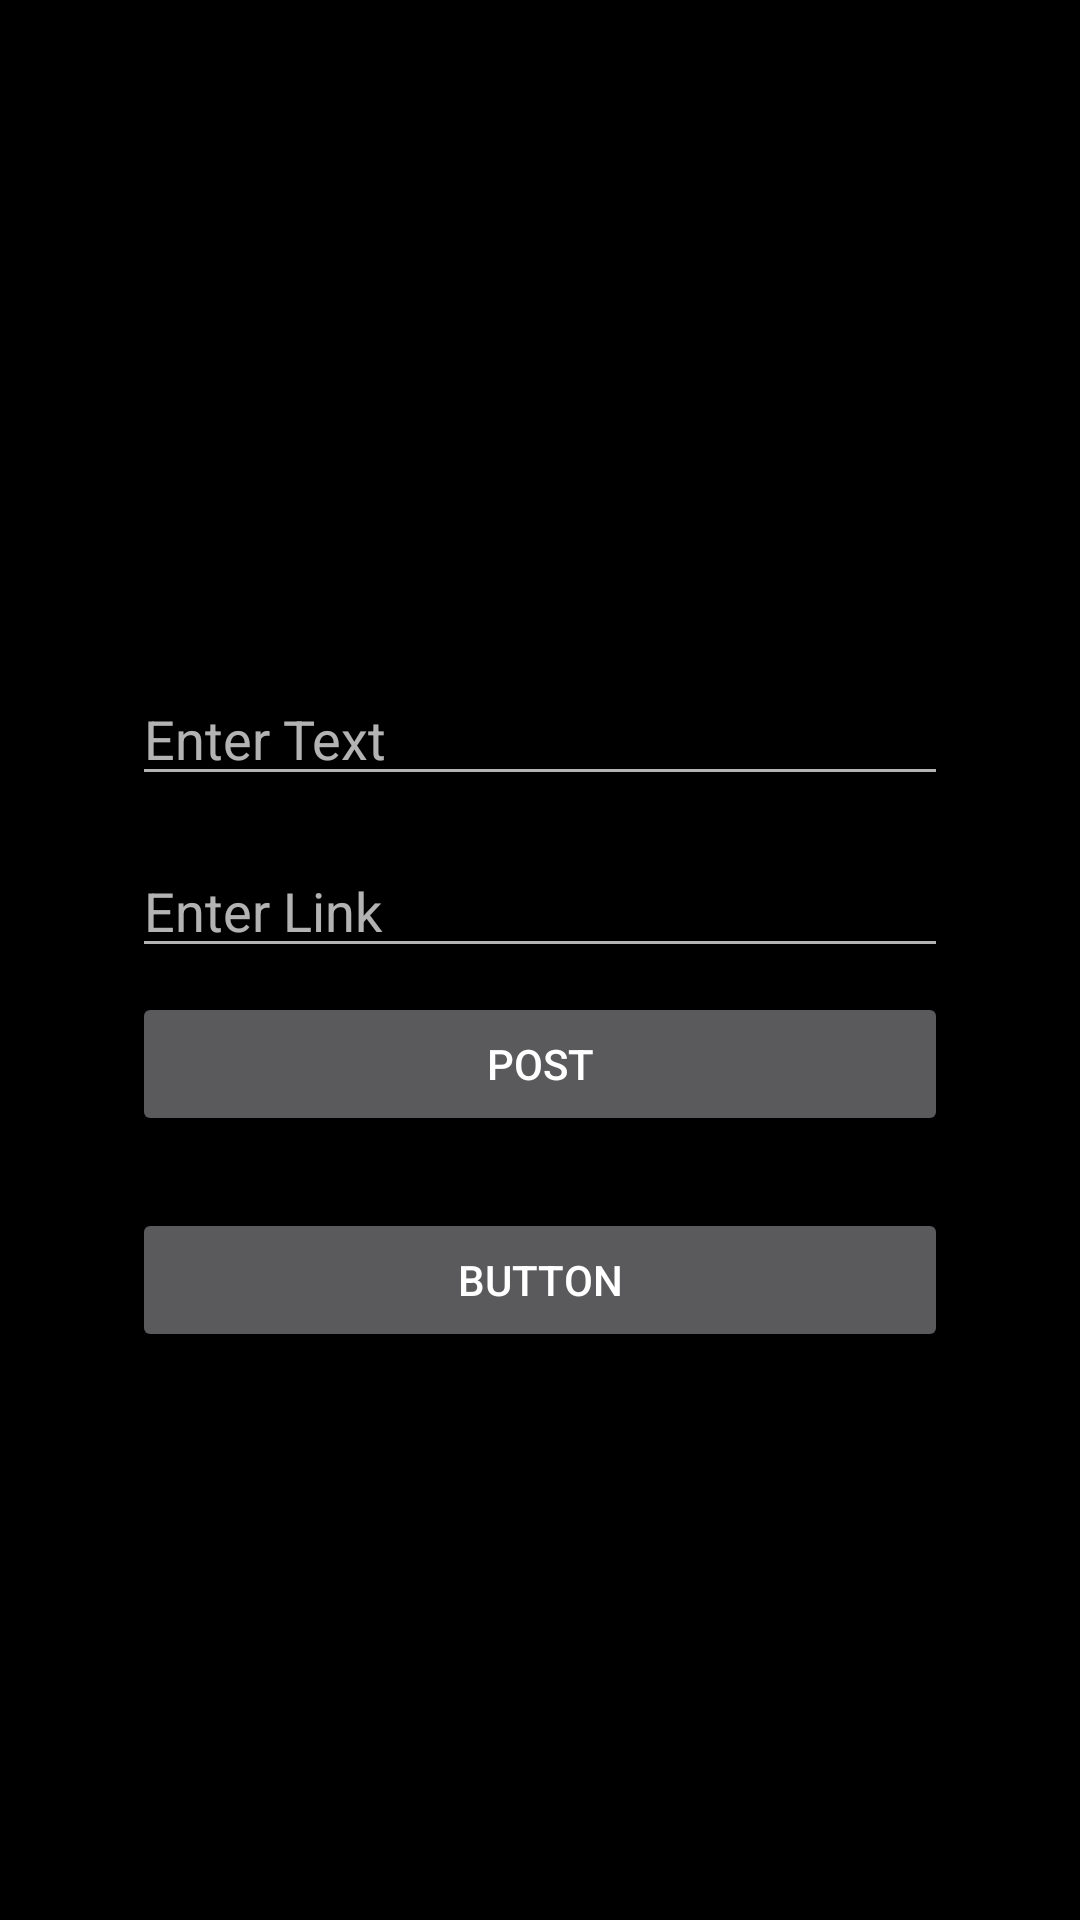

Reconstruct the res/layout file that produces this screen, plus the resources it refers to.
<!-- AndroidManifest.xml: application theme AppTheme -->
<!-- res/layout/activity_dashboard.xml -->
<?xml version="1.0" encoding="utf-8"?>
<androidx.constraintlayout.widget.ConstraintLayout xmlns:android="http://schemas.android.com/apk/res/android"
    xmlns:app="http://schemas.android.com/apk/res-auto"
    xmlns:tools="http://schemas.android.com/tools"
    android:layout_width="match_parent"
    android:layout_height="match_parent"
    android:background="@color/colorBlack"
    tools:context="com.app.base.ui.dashboard.DashboardActivity">


    <androidx.constraintlayout.widget.Guideline
        android:id="@+id/guideline"
        android:layout_width="wrap_content"
        android:layout_height="wrap_content"
        android:orientation="horizontal"
        app:layout_constraintGuide_percent=".30" />

    <EditText
        android:id="@+id/et_coupon_title"
        android:layout_width="0dp"
        android:layout_height="wrap_content"
        android:layout_marginStart="8dp"
        android:layout_marginTop="32dp"
        android:layout_marginEnd="8dp"
        android:hint="Enter Text"
        android:inputType="textPersonName"
        app:layout_constraintEnd_toStartOf="@+id/guideline3"
        app:layout_constraintStart_toStartOf="@+id/guideline2"
        app:layout_constraintTop_toTopOf="@+id/guideline" />

    <androidx.constraintlayout.widget.Guideline
        android:id="@+id/guideline2"
        android:layout_width="wrap_content"
        android:layout_height="wrap_content"
        android:orientation="vertical"
        app:layout_constraintGuide_percent=".10" />

    <androidx.constraintlayout.widget.Guideline
        android:id="@+id/guideline3"
        android:layout_width="wrap_content"
        android:layout_height="wrap_content"
        android:orientation="vertical"
        app:layout_constraintGuide_begin="20dp"
        app:layout_constraintGuide_percent=".90" />

    <EditText
        android:id="@+id/et_coupon_link"
        android:layout_width="0dp"
        android:layout_height="wrap_content"
        android:layout_marginStart="8dp"
        android:layout_marginTop="16dp"
        android:layout_marginEnd="8dp"
        android:hint="Enter Link"
        android:inputType="textPersonName"
        app:layout_constraintEnd_toStartOf="@+id/guideline3"
        app:layout_constraintStart_toStartOf="@+id/guideline2"
        app:layout_constraintTop_toBottomOf="@+id/et_coupon_title" />

    <Button
        android:id="@+id/bt_coupon_post"
        android:layout_width="0dp"
        android:layout_height="wrap_content"
        android:layout_marginStart="8dp"
        android:layout_marginTop="8dp"
        android:layout_marginEnd="8dp"
        android:text="Post"
        app:layout_constraintEnd_toStartOf="@+id/guideline3"
        app:layout_constraintStart_toStartOf="@+id/guideline2"
        app:layout_constraintTop_toBottomOf="@+id/et_coupon_link" />

    <Button
        android:id="@+id/button2"
        android:layout_width="0dp"
        android:layout_height="wrap_content"
        android:layout_marginStart="8dp"
        android:layout_marginTop="24dp"
        android:layout_marginEnd="8dp"
        android:text="Button"
        app:layout_constraintEnd_toStartOf="@+id/guideline3"
        app:layout_constraintStart_toStartOf="@+id/guideline2"
        app:layout_constraintTop_toBottomOf="@+id/bt_coupon_post" />

</androidx.constraintlayout.widget.ConstraintLayout>
<!-- resources referenced by this layout -->
<resources>
  <color name="colorBlack">#000</color>
  <style name="AppTheme" parent="Theme.AppCompat.NoActionBar">
          
          <item name="colorPrimary">@color/colorPrimary</item>
          <item name="colorPrimaryDark">@color/colorPrimaryDark</item>
          <item name="colorAccent">@color/colorBlack</item>
      </style>
  <color name="colorPrimary">@android:color/black</color>
  <color name="colorPrimaryDark">#0EBFC2</color>
</resources>
